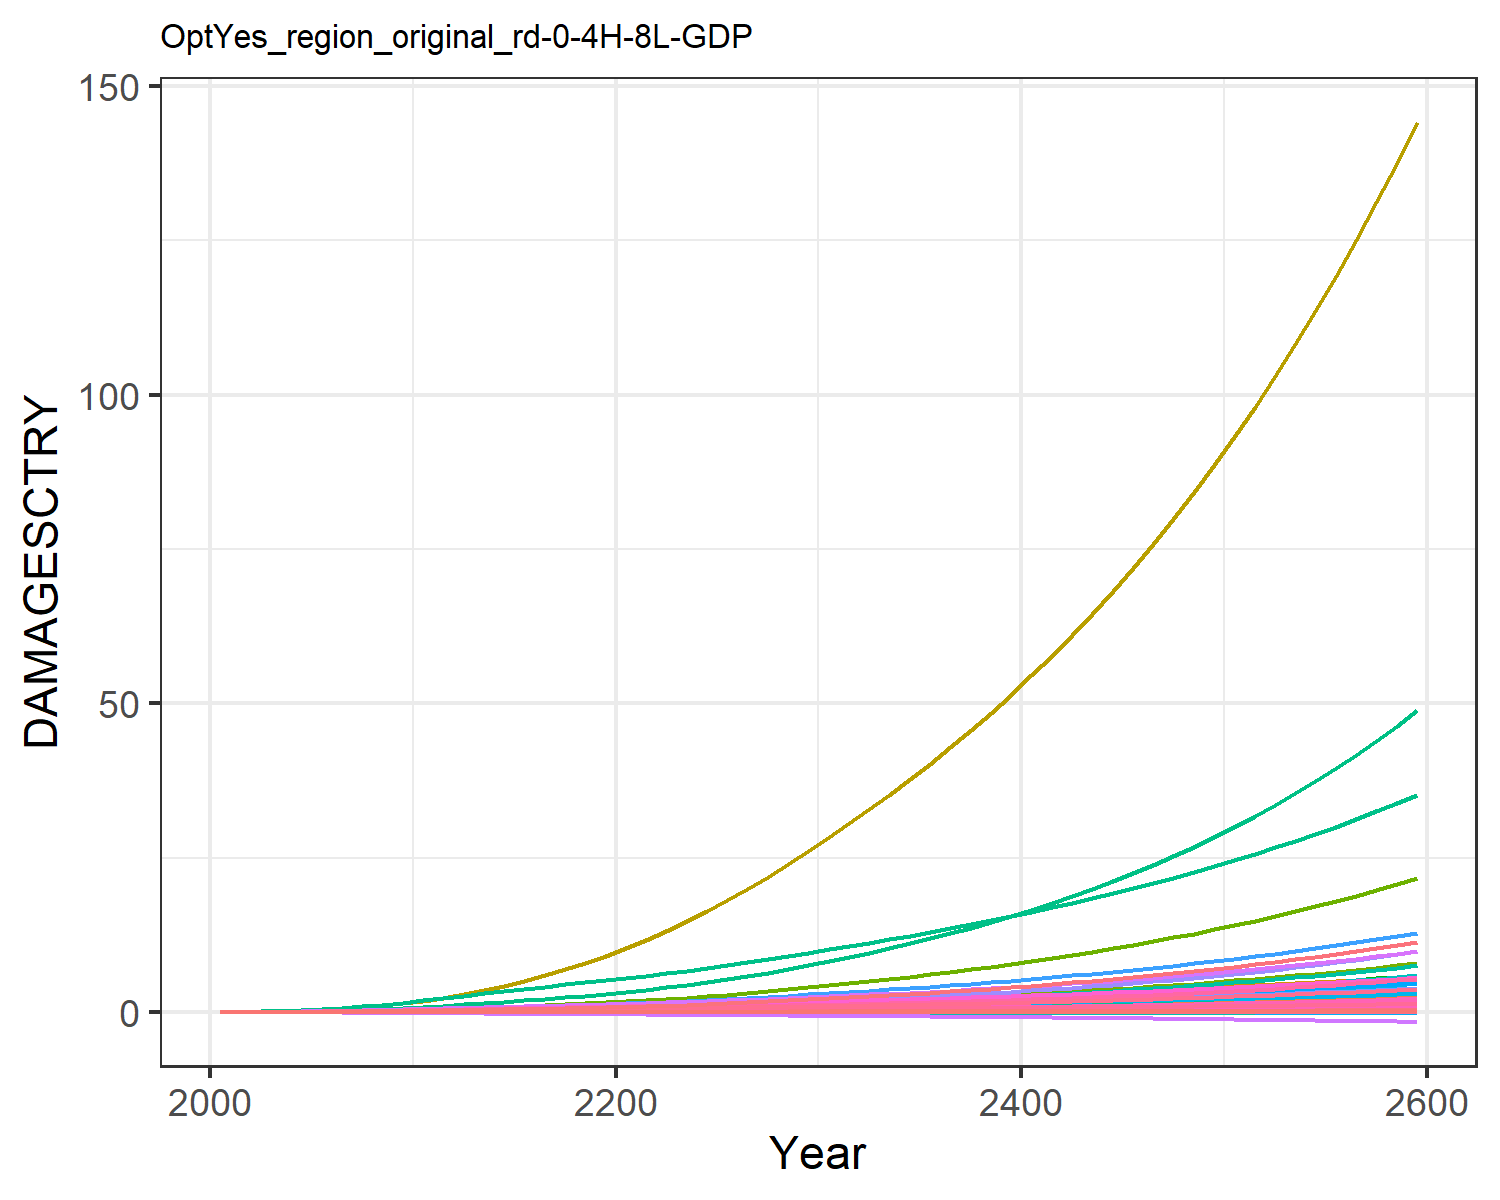

The data file committed next to this chart (first rows):
9.31785260838142e-6, 0.0003608619853795658, 1.0946381900809916e-5, 0.004765314077660638, 0.0018665133772867214, -2.8555077691104798e-5, 0.004069308976660987, -0.0011605177616461034, 7.170073115505463e-5, 1.2427679935976366e-5, -0.0006685173286926385, 7.403306069728318e-5, 0.00010175885351298185, 0.0019734179289593685, -3.319763079162955e-5, 0.0005294688058474064, 6.76897506562309e-5, -2.951047924832515e-5, -0.00022142116662110482, 1.7791280022773245e-5, 0.00014844423762505837, 0.013735724312249, 3.315999472221272e-5, 0.000124818396085883
2.168433191671202e-5, 0.0008694, 2.1634986937349208e-5, 0.009605, 0.003498, -4.5502052425847e-5, 0.008096, -0.001716, 0.0001236, 2.8088925791745816e-5, -0.0009383, 0.0001674, 0.0002286, 0.003744, -4.860173315555991e-5, 0.001055, 0.0001229, -4.603260274038859e-5, -0.0003595, 3.283823265020875e-5, 0.0002829, 0.02567, 6.0304533249430226e-5, 0.0002349
5.13621759994785e-5, 0.001877, 3.934915311965557e-5, 0.01754, 0.006156, -7.51910314599468e-5, 0.01273, -0.002564, 0.0002219, 6.0023271534845205e-5, -0.001357, 0.0003526, 0.0004853, 0.007422, -7.208618061135737e-5, 0.001919, 0.0002095, -7.440651435451241e-5, -0.0006047, 5.6810958459802715e-5, 0.0005052, 0.04492, 0.0001029, 0.0004623
0.0001068, 0.003685, 6.628355459377275e-5, 0.02929, 0.009966, -0.0001142, 0.01896, -0.00358, 0.0003649, 0.000116, -0.001824, 0.0006749, 0.0009316, 0.01339, -9.647773282236787e-5, 0.003191, 0.0003294, -0.0001104, -0.0009325, 9.039850300488825e-5, 0.000827, 0.07215, 0.0001619, 0.0008278
0.0001987, 0.006641, 0.0001039, 0.04535, 0.01495, -0.0001625, 0.02644, -0.004732, 0.0005591, 0.0002057, -0.002316, 0.001189, 0.001642, 0.02223, -0.0001187, 0.004922, 0.0004816, -0.0001535, -0.001345, 0.0001334, 0.001251, 0.1073, 0.0002368, 0.001365
0.0003321, 0.01078, 0.000153, 0.06493, 0.02095, -0.0002186, 0.03484, -0.005946, 0.0008052, 0.0003284, -0.002789, 0.001889, 0.002604, 0.03388, -0.0001349, 0.007023, 0.0006594, -0.0002018, -0.001831, 0.000184, 0.001763, 0.149, 0.0003242, 0.002067
0.0005123, 0.01618, 0.0002143, 0.08822, 0.02798, -0.0002818, 0.04398, -0.007185, 0.001104, 0.0004842, -0.003226, 0.002778, 0.003819, 0.0485, -0.0001431, 0.009512, 0.0008638, -0.0002542, -0.002385, 0.0002424, 0.002366, 0.1973, 0.0004246, 0.00294
0.0007491, 0.02333, 0.0002877, 0.1162, 0.03612, -0.000351, 0.05401, -0.008449, 0.001452, 0.0006858, -0.003631, 0.003931, 0.005382, 0.06677, -0.0001422, 0.01249, 0.001096, -0.0003098, -0.002997, 0.0003089, 0.003063, 0.2527, 0.0005385, 0.004023
0.001046, 0.03255, 0.0003726, 0.149, 0.04524, -0.0004247, 0.06489, -0.009718, 0.001842, 0.0009381, -0.003999, 0.005382, 0.00733, 0.08888, -0.0001321, 0.01596, 0.001353, -0.0003672, -0.003656, 0.0003828, 0.003847, 0.3143, 0.0006647, 0.005322
0.001405, 0.04412, 0.0004677, 0.1868, 0.05524, -0.0005016, 0.07648, -0.01098, 0.002266, 0.001245, -0.004331, 0.007163, 0.009693, 0.1149, -0.0001139, 0.01995, 0.001632, -0.0004256, -0.004348, 0.0004629, 0.004704, 0.3815, 0.0008013, 0.006838
0.001807, 0.05674, 0.0005807, 0.2245, 0.066, -0.0005901, 0.09004, -0.01239, 0.002757, 0.001565, -0.004699, 0.009043, 0.01215, 0.1436, -9.127580298600107e-5, 0.0239, 0.00193, -0.0004925, -0.005144, 0.0005487, 0.005627, 0.4537, 0.0009475, 0.008492
0.002226, 0.0692, 0.0007125, 0.2581, 0.07697, -0.0006917, 0.1059, -0.01396, 0.00331, 0.001863, -0.005112, 0.01083, 0.01443, 0.1738, -7.00988138927648e-5, 0.02739, 0.002234, -0.0005699, -0.006055, 0.0006362, 0.006565, 0.5273, 0.001097, 0.01021
0.002637, 0.08226, 0.0008582, 0.2936, 0.0885, -0.0008012, 0.1237, -0.01564, 0.003894, 0.002162, -0.005562, 0.01266, 0.01672, 0.2042, -5.337271775518611e-5, 0.03106, 0.002556, -0.0006543, -0.007032, 0.0007285, 0.007549, 0.6053, 0.001254, 0.01192
0.003045, 0.09592, 0.00101, 0.3274, 0.09948, -0.0009119, 0.1421, -0.01725, 0.004467, 0.002456, -0.005985, 0.01452, 0.01899, 0.2356, -4.433060368307746e-5, 0.03452, 0.002865, -0.0007407, -0.008015, 0.0008168, 0.008481, 0.68, 0.001406, 0.01366
0.003438, 0.11, 0.001165, 0.3595, 0.1099, -0.001023, 0.1609, -0.0188, 0.005021, 0.002741, -0.006398, 0.01637, 0.02118, 0.2675, -4.6094679144709826e-5, 0.03778, 0.00316, -0.0008294, -0.008997, 0.0009011, 0.009361, 0.7516, 0.001551, 0.0154
0.003802, 0.1243, 0.001323, 0.3899, 0.1196, -0.001135, 0.1803, -0.02029, 0.005544, 0.003009, -0.006805, 0.01818, 0.02327, 0.2992, -6.179403905519849e-5, 0.04083, 0.00344, -0.0009201, -0.009968, 0.0009807, 0.01018, 0.8193, 0.001688, 0.0171
0.004127, 0.1386, 0.001481, 0.4183, 0.1285, -0.001245, 0.2002, -0.02172, 0.006027, 0.003257, -0.00721, 0.01993, 0.0252, 0.3304, -9.317258390134718e-5, 0.04365, 0.003702, -0.001012, -0.01092, 0.001055, 0.01092, 0.8825, 0.001816, 0.01873
0.004417, 0.1528, 0.001641, 0.445, 0.1368, -0.001353, 0.2208, -0.02311, 0.006474, 0.003483, -0.007609, 0.0216, 0.02698, 0.361, -0.0001385, 0.04626, 0.003946, -0.001106, -0.01185, 0.001123, 0.01159, 0.9416, 0.001937, 0.02029
0.004677, 0.167, 0.001803, 0.4704, 0.1444, -0.001461, 0.2422, -0.02447, 0.006892, 0.00369, -0.007999, 0.02321, 0.02862, 0.3913, -0.0001949, 0.04872, 0.004177, -0.0012, -0.01276, 0.001188, 0.01221, 0.9975, 0.00205, 0.02179
0.004913, 0.1811, 0.001969, 0.4949, 0.1516, -0.001567, 0.2645, -0.02581, 0.007287, 0.003881, -0.008376, 0.02477, 0.03014, 0.4213, -0.0002593, 0.05106, 0.004397, -0.001294, -0.01365, 0.00125, 0.0128, 1.051, 0.002159, 0.02324
0.005158, 0.1964, 0.002144, 0.5215, 0.1593, -0.001677, 0.2879, -0.02716, 0.007684, 0.004083, -0.008746, 0.02643, 0.03175, 0.4537, -0.0003294, 0.0536, 0.004632, -0.001392, -0.01457, 0.001315, 0.01341, 1.108, 0.002274, 0.02477
0.005431, 0.2135, 0.002333, 0.5519, 0.1679, -0.00179, 0.3127, -0.02855, 0.008095, 0.004307, -0.00911, 0.02828, 0.03353, 0.4898, -0.0004033, 0.0565, 0.004891, -0.001493, -0.01552, 0.001387, 0.0141, 1.172, 0.002402, 0.02646
0.005713, 0.2333, 0.002534, 0.584, 0.1768, -0.001907, 0.3389, -0.02997, 0.008515, 0.004569, -0.009462, 0.03042, 0.03561, 0.5281, -0.0004792, 0.05956, 0.005162, -0.001596, -0.0165, 0.001463, 0.01482, 1.238, 0.002535, 0.02821
0.006004, 0.2548, 0.002746, 0.6177, 0.1861, -0.002026, 0.3665, -0.03142, 0.008947, 0.004844, -0.009804, 0.03272, 0.03779, 0.5685, -0.0005559, 0.06275, 0.005442, -0.001702, -0.01749, 0.001541, 0.01556, 1.308, 0.002672, 0.03002
0.006306, 0.2778, 0.002971, 0.653, 0.1959, -0.002148, 0.3957, -0.03292, 0.009393, 0.005131, -0.01014, 0.03514, 0.04007, 0.6109, -0.0006329, 0.06609, 0.005731, -0.001809, -0.01852, 0.001622, 0.01633, 1.38, 0.002815, 0.03187
0.006619, 0.3021, 0.00321, 0.6899, 0.206, -0.002273, 0.4266, -0.03447, 0.009854, 0.005429, -0.01046, 0.03768, 0.04242, 0.6555, -0.0007098, 0.06956, 0.00603, -0.001919, -0.01957, 0.001705, 0.01713, 1.455, 0.002962, 0.03379
0.006947, 0.3278, 0.003462, 0.7287, 0.2166, -0.002402, 0.4592, -0.03609, 0.01033, 0.005737, -0.01078, 0.04034, 0.04486, 0.7025, -0.0007866, 0.07319, 0.006342, -0.002031, -0.02065, 0.001792, 0.01797, 1.534, 0.003115, 0.03577
0.007287, 0.3549, 0.003728, 0.7691, 0.2276, -0.002534, 0.4937, -0.03776, 0.01083, 0.006054, -0.01109, 0.04312, 0.04737, 0.7517, -0.0008632, 0.07698, 0.006664, -0.002145, -0.02176, 0.001882, 0.01884, 1.616, 0.003273, 0.0378
0.007638, 0.3833, 0.004009, 0.8112, 0.239, -0.00267, 0.53, -0.03948, 0.01135, 0.006381, -0.0114, 0.046, 0.04995, 0.8032, -0.0009397, 0.08091, 0.006997, -0.002262, -0.02291, 0.001976, 0.01974, 1.701, 0.003437, 0.03989
0.008002, 0.4131, 0.004305, 0.855, 0.2509, -0.00281, 0.5682, -0.04127, 0.01189, 0.006717, -0.01169, 0.049, 0.05261, 0.8571, -0.001016, 0.08499, 0.007341, -0.002382, -0.02409, 0.002072, 0.02067, 1.79, 0.003606, 0.04204
0.008364, 0.4435, 0.004607, 0.8991, 0.2627, -0.002948, 0.6072, -0.04303, 0.01242, 0.00705, -0.01196, 0.05202, 0.05524, 0.9118, -0.001091, 0.08908, 0.00768, -0.0025, -0.02525, 0.002167, 0.02159, 1.878, 0.003772, 0.04417
0.00872, 0.4741, 0.004911, 0.943, 0.2743, -0.003083, 0.6462, -0.04472, 0.01294, 0.007377, -0.01218, 0.05502, 0.05781, 0.9668, -0.001163, 0.09313, 0.008009, -0.002614, -0.02639, 0.002259, 0.02248, 1.964, 0.003934, 0.04626
0.00908, 0.5054, 0.005224, 0.9878, 0.286, -0.003219, 0.6862, -0.04643, 0.01346, 0.007706, -0.0124, 0.05809, 0.06041, 1.023, -0.001235, 0.09726, 0.008341, -0.002729, -0.02754, 0.002352, 0.02339, 2.052, 0.004097, 0.04836
0.009448, 0.5378, 0.005549, 1.034, 0.2979, -0.003357, 0.7276, -0.04818, 0.014, 0.00804, -0.01261, 0.06122, 0.06305, 1.082, -0.001306, 0.1015, 0.00868, -0.002845, -0.02871, 0.002447, 0.02431, 2.142, 0.004264, 0.0505
0.009823, 0.5713, 0.005886, 1.081, 0.3102, -0.003497, 0.7707, -0.04996, 0.01455, 0.00838, -0.0128, 0.06444, 0.06573, 1.142, -0.001377, 0.1058, 0.009025, -0.002963, -0.0299, 0.002544, 0.02526, 2.235, 0.004433, 0.05267
0.01021, 0.606, 0.006235, 1.13, 0.3228, -0.003641, 0.8154, -0.05179, 0.01511, 0.008726, -0.01299, 0.06775, 0.06846, 1.205, -0.00145, 0.1103, 0.009378, -0.003083, -0.03111, 0.002643, 0.02622, 2.33, 0.004607, 0.05489
0.0106, 0.6419, 0.006599, 1.181, 0.3358, -0.003787, 0.8621, -0.05367, 0.01569, 0.00908, -0.01316, 0.07116, 0.07124, 1.27, -0.001522, 0.1149, 0.009739, -0.003205, -0.03235, 0.002744, 0.02721, 2.428, 0.004784, 0.05715
0.011, 0.6791, 0.006977, 1.233, 0.3491, -0.003937, 0.9107, -0.05559, 0.01628, 0.00944, -0.01333, 0.07467, 0.07408, 1.337, -0.001596, 0.1197, 0.01011, -0.003329, -0.03362, 0.002848, 0.02823, 2.529, 0.004966, 0.05945
0.01141, 0.7176, 0.00737, 1.287, 0.3628, -0.00409, 0.9613, -0.05757, 0.01689, 0.009809, -0.01348, 0.07829, 0.07699, 1.407, -0.001671, 0.1246, 0.01049, -0.003456, -0.03492, 0.002954, 0.02927, 2.633, 0.005152, 0.06181
0.01183, 0.7576, 0.007779, 1.343, 0.377, -0.004247, 1.014, -0.05961, 0.01751, 0.01018, -0.01363, 0.08202, 0.07995, 1.479, -0.001748, 0.1296, 0.01088, -0.003586, -0.03625, 0.003063, 0.03033, 2.741, 0.005343, 0.06421
0.01226, 0.799, 0.008204, 1.401, 0.3915, -0.004407, 1.069, -0.0617, 0.01814, 0.01057, -0.01376, 0.08586, 0.08298, 1.554, -0.001826, 0.1348, 0.01128, -0.003718, -0.03761, 0.003175, 0.03143, 2.851, 0.005539, 0.06668
0.0127, 0.842, 0.008647, 1.46, 0.4064, -0.004572, 1.126, -0.06384, 0.0188, 0.01096, -0.01389, 0.08983, 0.08607, 1.633, -0.001906, 0.1402, 0.01169, -0.003854, -0.039, 0.00329, 0.03255, 2.965, 0.00574, 0.06919
0.01315, 0.8866, 0.009107, 1.522, 0.4218, -0.00474, 1.186, -0.06605, 0.01946, 0.01136, -0.014, 0.09392, 0.08924, 1.714, -0.001988, 0.1458, 0.01211, -0.003992, -0.04043, 0.003408, 0.0337, 3.083, 0.005946, 0.07177
0.0136, 0.9328, 0.009586, 1.586, 0.4377, -0.004913, 1.248, -0.06832, 0.02015, 0.01177, -0.0141, 0.09814, 0.09247, 1.798, -0.002072, 0.1515, 0.01254, -0.004134, -0.04189, 0.003528, 0.03488, 3.205, 0.006158, 0.0744
0.01407, 0.9808, 0.01009, 1.652, 0.454, -0.00509, 1.313, -0.07065, 0.02085, 0.0122, -0.01418, 0.1025, 0.09579, 1.885, -0.002159, 0.1574, 0.01298, -0.004279, -0.0434, 0.003652, 0.03609, 3.33, 0.006375, 0.0771
0.01455, 1.031, 0.0106, 1.72, 0.4708, -0.005272, 1.381, -0.07305, 0.02157, 0.01263, -0.01425, 0.107, 0.09918, 1.976, -0.002248, 0.1635, 0.01343, -0.004428, -0.04494, 0.003779, 0.03734, 3.46, 0.006598, 0.07986
0.01504, 1.082, 0.01114, 1.79, 0.4882, -0.005458, 1.452, -0.07552, 0.02231, 0.01307, -0.0143, 0.1117, 0.1027, 2.071, -0.00234, 0.1697, 0.0139, -0.00458, -0.04652, 0.00391, 0.03862, 3.594, 0.006827, 0.08269
0.01554, 1.136, 0.01171, 1.864, 0.506, -0.00565, 1.525, -0.07806, 0.02306, 0.01352, -0.01434, 0.1165, 0.1062, 2.169, -0.002435, 0.1762, 0.01438, -0.004736, -0.04814, 0.004044, 0.03993, 3.732, 0.007062, 0.08559
0.01606, 1.192, 0.01229, 1.939, 0.5245, -0.005847, 1.602, -0.08067, 0.02384, 0.01398, -0.01436, 0.1214, 0.1099, 2.272, -0.002532, 0.1829, 0.01487, -0.004897, -0.04981, 0.004182, 0.04127, 3.875, 0.007303, 0.08857
0.01658, 1.25, 0.0129, 2.018, 0.5434, -0.006049, 1.682, -0.08336, 0.02463, 0.01446, -0.01436, 0.1266, 0.1136, 2.378, -0.002633, 0.1899, 0.01537, -0.005061, -0.05152, 0.004324, 0.04266, 4.023, 0.007552, 0.09162
0.01712, 1.31, 0.01354, 2.099, 0.563, -0.006257, 1.766, -0.08612, 0.02545, 0.01494, -0.01434, 0.1319, 0.1174, 2.489, -0.002738, 0.197, 0.01589, -0.00523, -0.05328, 0.004469, 0.04408, 4.175, 0.007807, 0.09475
0.01767, 1.373, 0.0142, 2.183, 0.5832, -0.00647, 1.853, -0.08897, 0.02629, 0.01544, -0.0143, 0.1374, 0.1214, 2.604, -0.002846, 0.2044, 0.01643, -0.005403, -0.05509, 0.004619, 0.04553, 4.333, 0.008069, 0.09797
0.01823, 1.438, 0.01489, 2.27, 0.6041, -0.00669, 1.944, -0.09189, 0.02715, 0.01595, -0.01423, 0.1431, 0.1254, 2.723, -0.002957, 0.212, 0.01698, -0.005581, -0.05695, 0.004773, 0.04703, 4.497, 0.008339, 0.1013
0.01881, 1.506, 0.01561, 2.36, 0.6256, -0.006916, 2.038, -0.09491, 0.02803, 0.01648, -0.01415, 0.149, 0.1296, 2.848, -0.003073, 0.2199, 0.01754, -0.005764, -0.05886, 0.004931, 0.04858, 4.665, 0.008616, 0.1047
0.0194, 1.576, 0.01636, 2.453, 0.6478, -0.007149, 2.137, -0.09801, 0.02894, 0.01702, -0.01403, 0.1551, 0.1338, 2.978, -0.003192, 0.2281, 0.01813, -0.005951, -0.06083, 0.005094, 0.05016, 4.84, 0.008902, 0.1082
0.02001, 1.649, 0.01715, 2.55, 0.6707, -0.007388, 2.24, -0.1012, 0.02987, 0.01758, -0.0139, 0.1614, 0.1382, 3.113, -0.003316, 0.2365, 0.01872, -0.006144, -0.06285, 0.005261, 0.05179, 5.021, 0.009196, 0.1117
0.02063, 1.726, 0.01796, 2.651, 0.6944, -0.007634, 2.348, -0.1045, 0.03083, 0.01815, -0.01373, 0.168, 0.1427, 3.254, -0.003444, 0.2453, 0.01934, -0.006343, -0.06494, 0.005434, 0.05347, 5.208, 0.009498, 0.1154
0.02126, 1.805, 0.01881, 2.755, 0.7188, -0.007888, 2.46, -0.1079, 0.03182, 0.01873, -0.01353, 0.1748, 0.1473, 3.4, -0.003577, 0.2543, 0.01997, -0.006546, -0.06708, 0.005611, 0.05519, 5.402, 0.009809, 0.1192
0.02192, 1.887, 0.0197, 2.863, 0.7441, -0.008149, 2.577, -0.1114, 0.03283, 0.01933, -0.0133, 0.1818, 0.1521, 3.553, -0.003715, 0.2636, 0.02063, -0.006756, -0.06928, 0.005794, 0.05696, 5.603, 0.01013, 0.1231
0.02259, 1.973, 0.02062, 2.975, 0.7702, -0.008418, 2.699, -0.115, 0.03387, 0.01995, -0.01303, 0.1891, 0.157, 3.711, -0.003857, 0.2733, 0.0213, -0.006972, -0.07156, 0.005981, 0.05879, 5.811, 0.01046, 0.1271
